Run: headless pygame with SDL's dummy video driver; simulated clock (each Clock.tick advances the game by its frame time, no real sleeping); random seed 0; keys injected as events and as key.get_pressed() state; no mouse input.
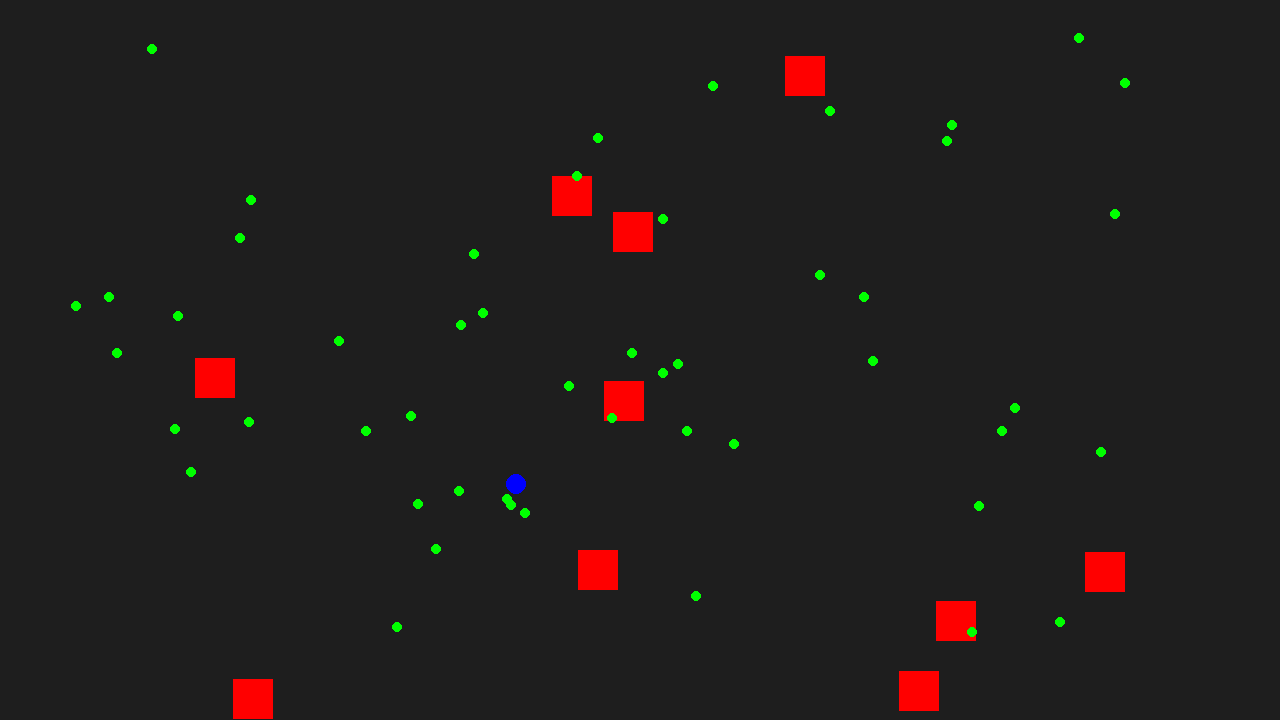
Frame 1 of 4 · flips 1–60 · no input
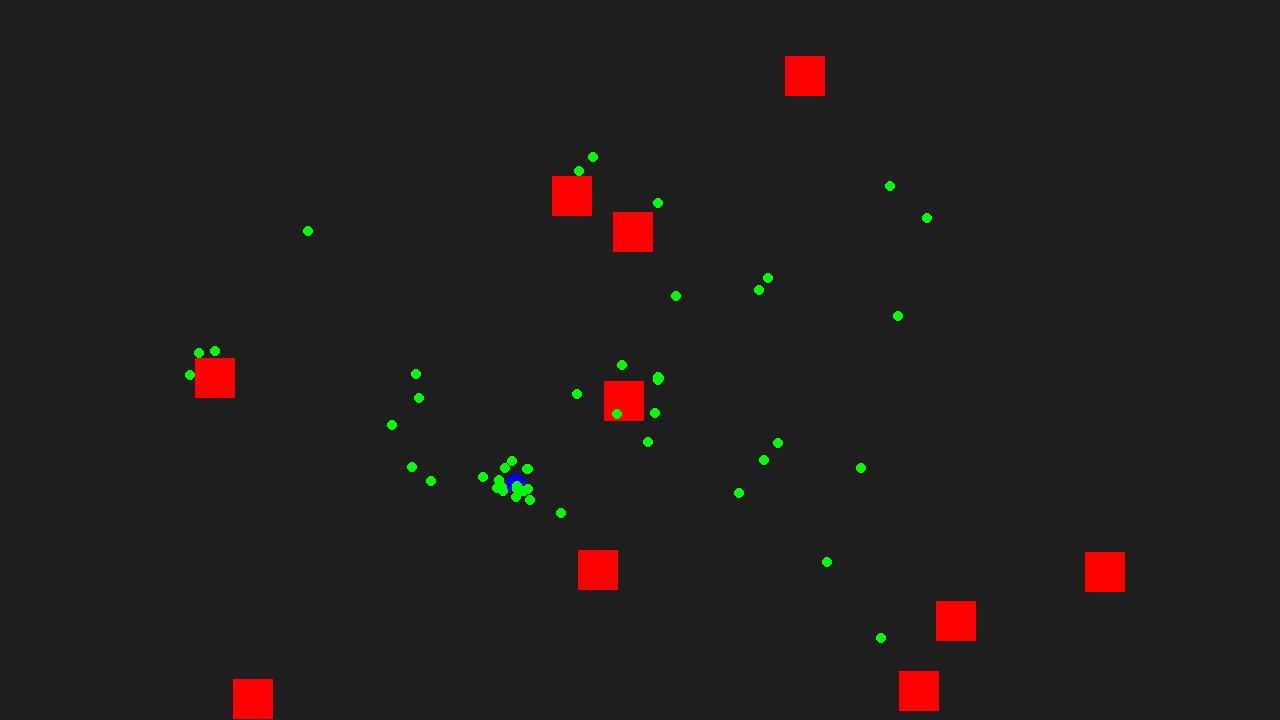
Frame 2 of 4 · flips 61–180 · tapped SPACE, RETURN · held RIGHT (→), D
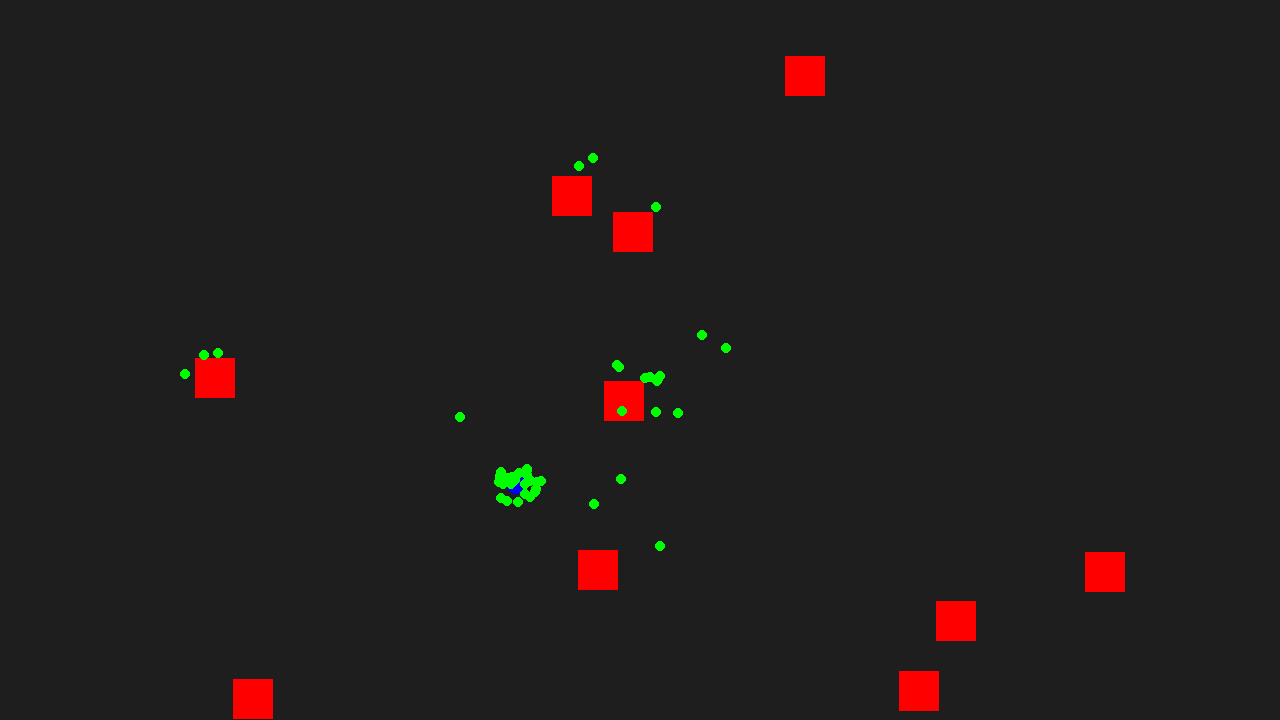
Frame 3 of 4 · flips 181–300 · held DOWN (↓), S
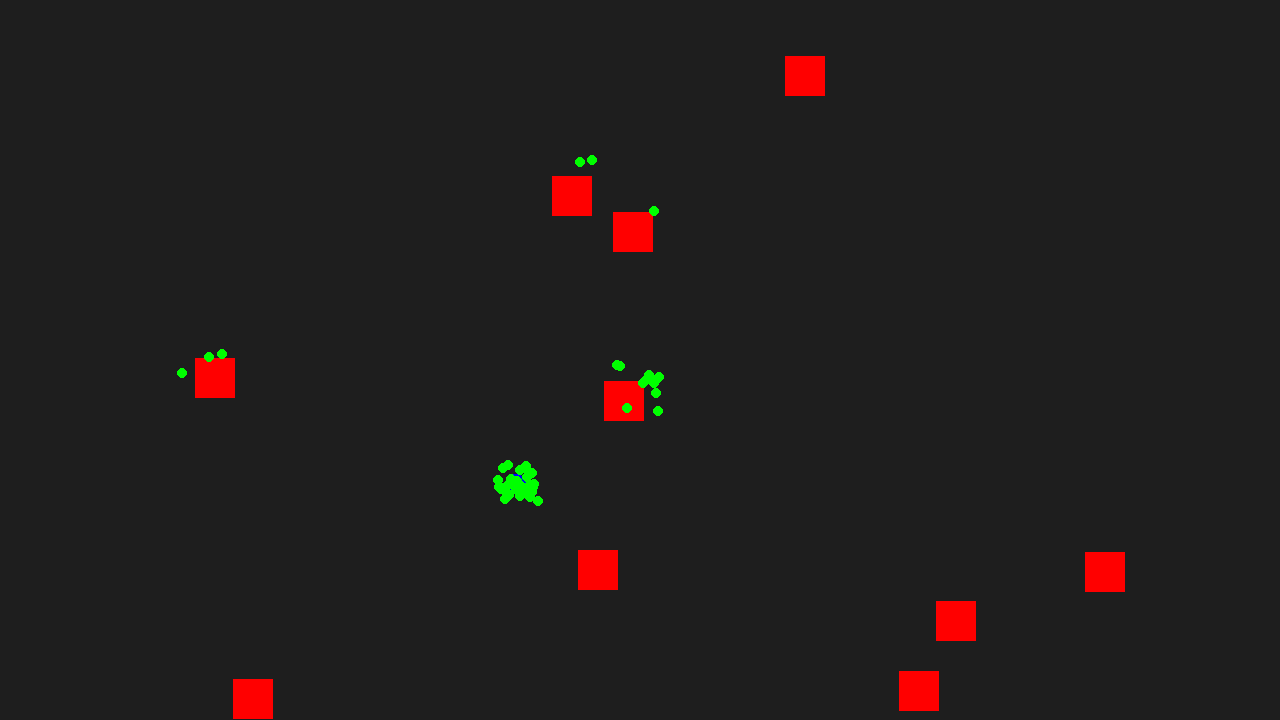
Frame 4 of 4 · flips 301–420 · held LEFT (←), A, UP (↑), W

The pygame program that drew these frames:

import pygame
import random
import math

# Constants
WIDTH, HEIGHT = 1280, 720
AGENT_COUNT = 50
OBSTACLE_COUNT = 10
AGENT_RADIUS = 5
OBSTACLE_SIZE = 40
GOAL_RADIUS = 10
MAX_SPEED = 2

# Colors
BACKGROUND_COLOR = (30, 30, 30)
AGENT_COLOR = (0, 255, 0)
OBSTACLE_COLOR = (255, 0, 0)
GOAL_COLOR = (0, 0, 255)

class Agent:
    def __init__(self):
        self.x = random.uniform(0, WIDTH)
        self.y = random.uniform(0, HEIGHT)
        self.vx = random.uniform(-MAX_SPEED, MAX_SPEED)
        self.vy = random.uniform(-MAX_SPEED, MAX_SPEED)

    def update(self, goal, obstacles):
        # Move the agent
        self.x += self.vx
        self.y += self.vy

        # Wrap around edges
        if self.x < 0: self.x += WIDTH
        elif self.x >= WIDTH: self.x -= WIDTH
        if self.y < 0: self.y += HEIGHT
        elif self.y >= HEIGHT: self.y -= HEIGHT

        # Move towards the goal
        dx = goal.x - self.x
        dy = goal.y - self.y
        distance = math.sqrt(dx**2 + dy**2)
        if distance > 0:
            self.vx += (dx / distance) * 0.1
            self.vy += (dy / distance) * 0.1

        # Avoid obstacles
        for obstacle in obstacles:
            if obstacle.collidepoint(self.x, self.y):
                self.vx = -self.vx
                self.vy = -self.vy

        # Normalize speed
        speed = math.sqrt(self.vx**2 + self.vy**2)
        if speed > MAX_SPEED:
            self.vx = (self.vx / speed) * MAX_SPEED
            self.vy = (self.vy / speed) * MAX_SPEED

    def draw(self, screen):
        pygame.draw.circle(screen, AGENT_COLOR, (int(self.x), int(self.y)), AGENT_RADIUS)

class Obstacle:
    def __init__(self):
        self.rect = pygame.Rect(random.uniform(0, WIDTH - OBSTACLE_SIZE), random.uniform(0, HEIGHT - OBSTACLE_SIZE), OBSTACLE_SIZE, OBSTACLE_SIZE)

    def draw(self, screen):
        pygame.draw.rect(screen, OBSTACLE_COLOR, self.rect)

    def collidepoint(self, x, y):
        return self.rect.collidepoint(x, y)

class Goal:
    def __init__(self):
        self.x = random.uniform(GOAL_RADIUS, WIDTH - GOAL_RADIUS)
        self.y = random.uniform(GOAL_RADIUS, HEIGHT - GOAL_RADIUS)

    def draw(self, screen):
        pygame.draw.circle(screen, GOAL_COLOR, (int(self.x), int(self.y)), GOAL_RADIUS)

# Initialize Pygame
pygame.init()
screen = pygame.display.set_mode((WIDTH, HEIGHT))
pygame.display.set_caption("Adaptive and Resilient Systems Simulation")

# Main loop
def main():
    agents = [Agent() for _ in range(AGENT_COUNT)]
    obstacles = [Obstacle() for _ in range(OBSTACLE_COUNT)]
    goal = Goal()
    clock = pygame.time.Clock()
    running = True

    while running:
        for event in pygame.event.get():
            if event.type == pygame.QUIT:
                running = False

        screen.fill(BACKGROUND_COLOR)

        goal.draw(screen)

        for obstacle in obstacles:
            obstacle.draw(screen)

        for agent in agents:
            agent.update(goal, obstacles)
            agent.draw(screen)

        pygame.display.flip()
        clock.tick(60)

    pygame.quit()

if __name__ == "__main__":
    main()
